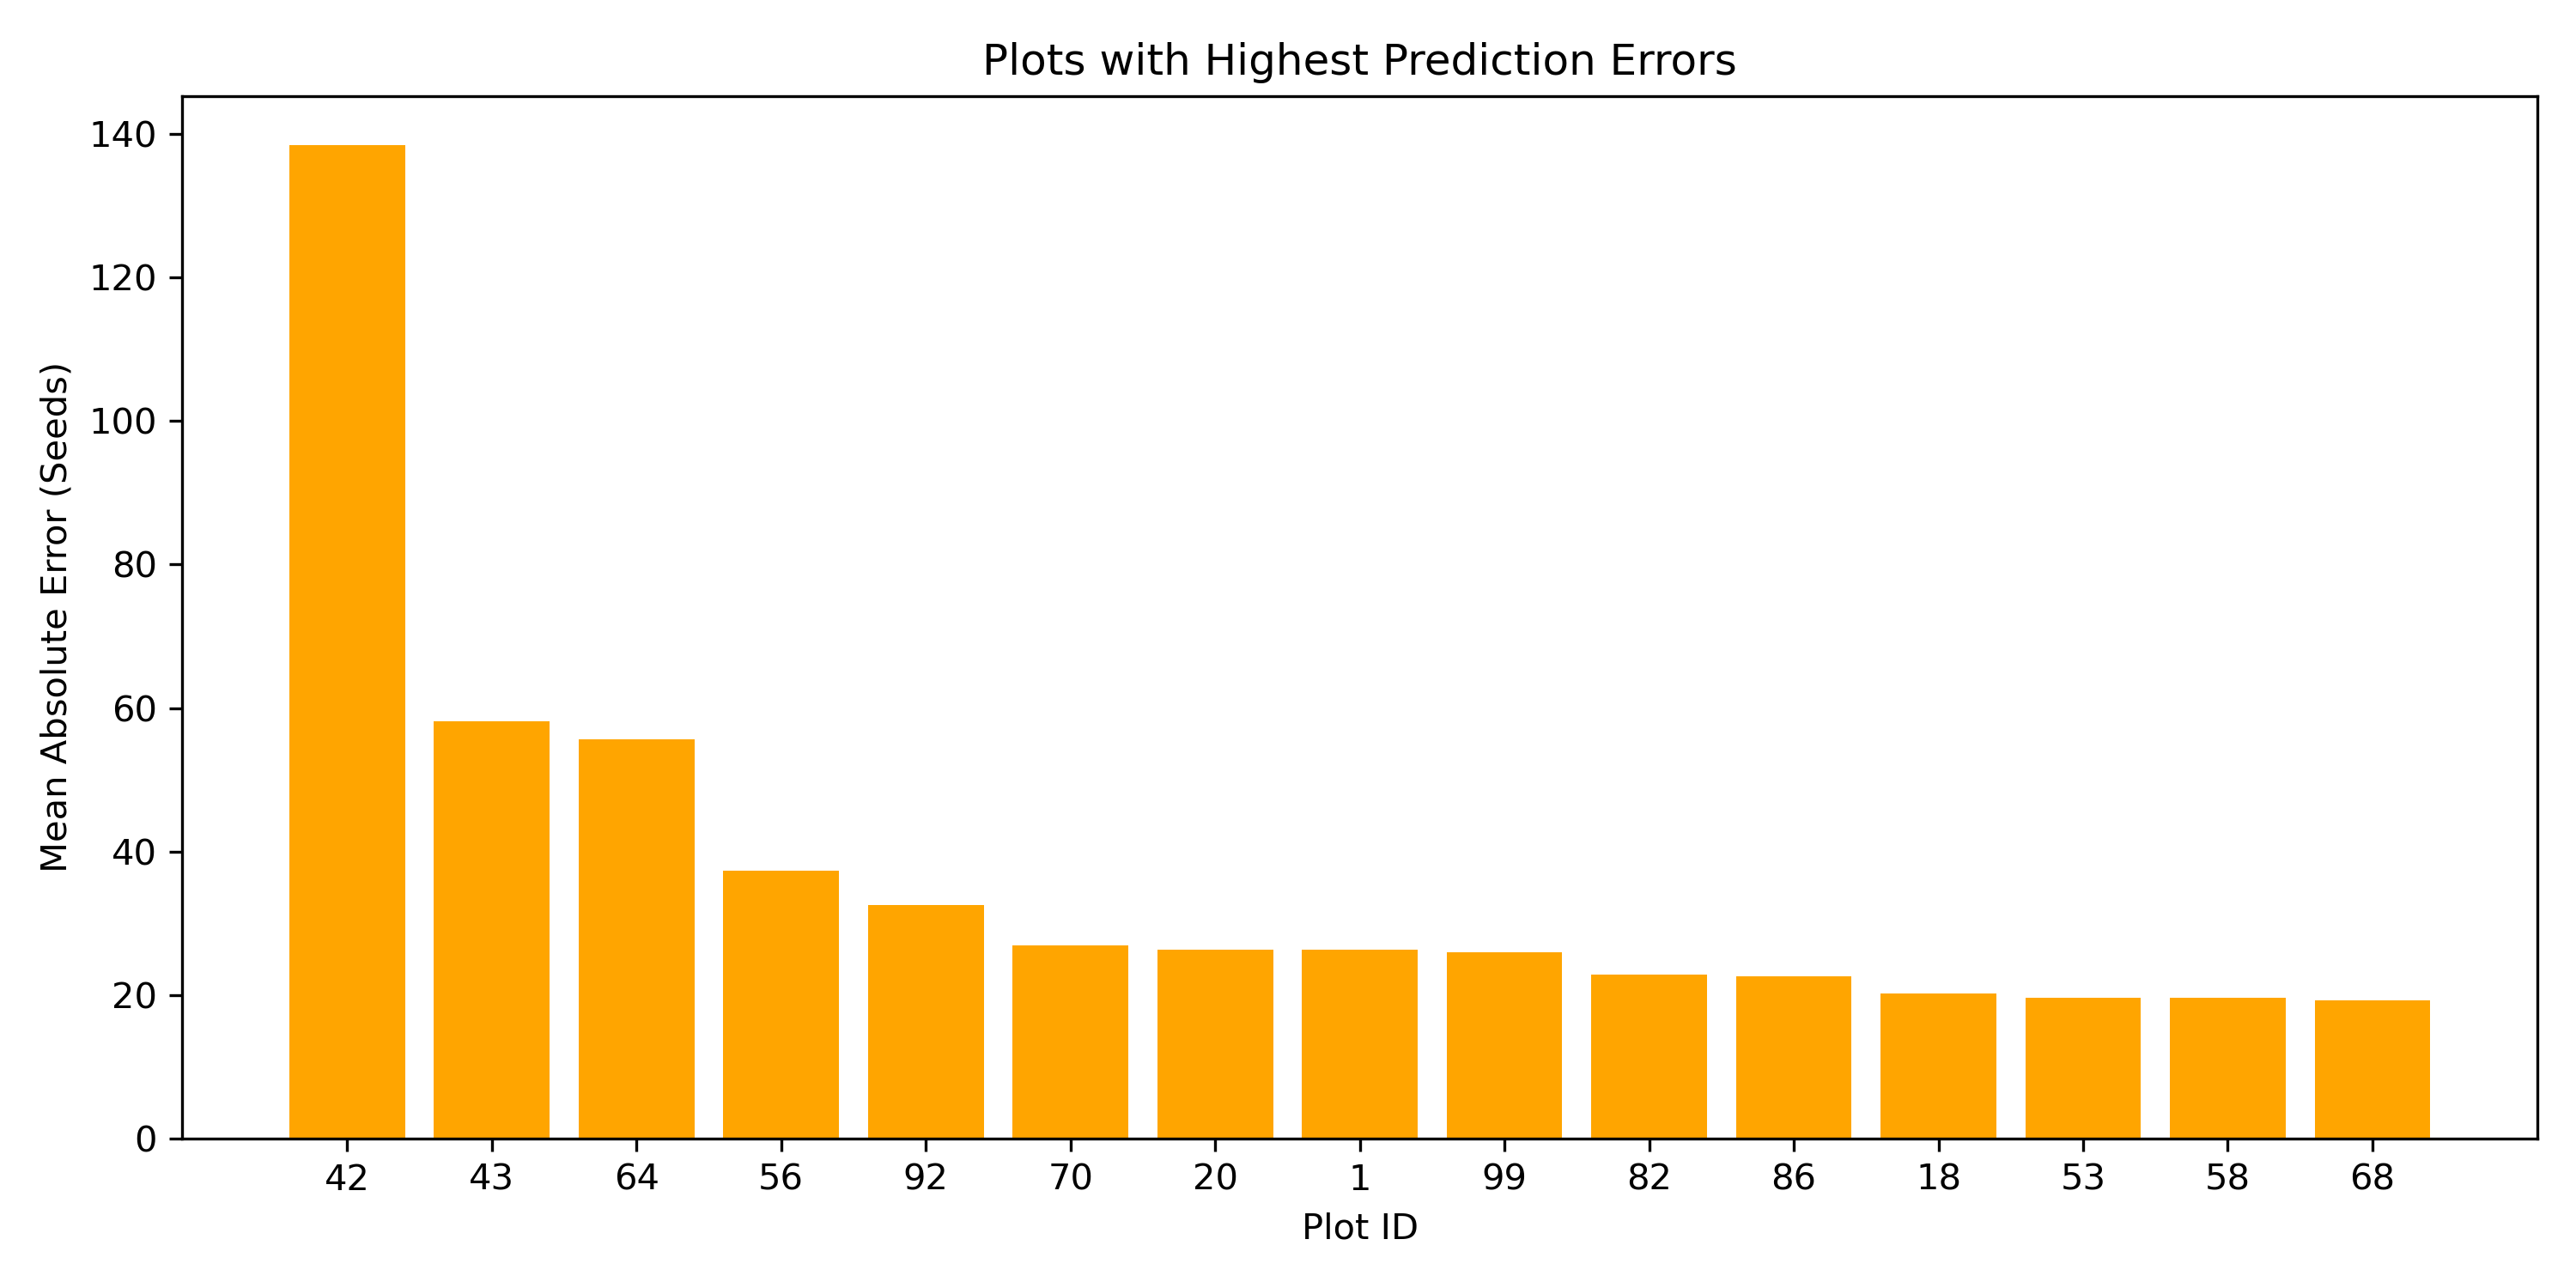

The data file committed next to this chart (first rows):
Plot.ID, Observations, Mean_Observed, Mean_Predicted, MAE, Mean_Residual
42, 1, 168.0, 29.59, 138.4, 138.4
43, 1, 88.0, 29.83, 58.17, 58.17
64, 1, 74.0, 18.4, 55.6, 55.6
56, 2, 65.5, 28.14, 37.36, 37.36
92, 28, 50.93, 28.02, 32.57, 22.91
70, 49, 38.94, 13.6, 26.92, 25.34
20, 23, 42.48, 17.33, 26.33, 25.14
1, 25, 32.88, 7.43, 26.32, 25.45
99, 8, 41.12, 28.33, 25.96, 12.8
82, 14, 25.5, 27.76, 22.82, -2.257
86, 65, 41.12, 23.61, 22.61, 17.51
18, 68, 25.47, 19.76, 20.16, 5.709
53, 85, 29.41, 10.9, 19.64, 18.52
58, 67, 30.72, 25.26, 19.59, 5.453
68, 78, 29.42, 20.32, 19.19, 9.105
52, 2, 30.5, 11.51, 18.99, 18.99
91, 75, 24.41, 8.191, 18.8, 16.22
14, 57, 28.18, 14.19, 18.53, 13.98
59, 75, 32.6, 25.85, 18.39, 6.746
35, 35, 32.74, 19.33, 18.29, 13.41
79, 4, 33.75, 18.45, 18.25, 15.3
72, 10, 20.6, 22.68, 17.21, -2.081
90, 18, 31.94, 16.05, 16.69, 15.89
81, 91, 21.3, 12.46, 15.35, 8.837
89, 5, 30.0, 17.15, 15.31, 12.85
73, 21, 34.86, 29.85, 14.23, 5.01
69, 154, 17.06, 3.026, 14.09, 14.03
11, 4, 13.75, 27.61, 13.86, -13.86
38, 59, 25.14, 21.1, 12.08, 4.038
12, 163, 13.33, 16.87, 11.46, -3.54
19, 8, 17.62, 17.29, 11.2, 0.3303
83, 3, 7.333, 18.33, 10.99, -10.99
17, 34, 12.82, 20.83, 10.44, -8.002
16, 182, 13.84, 13.18, 10.15, 0.6593
8, 253, 4.312, 13.2, 9.576, -8.89
57, 2, 22.0, 31.55, 9.547, -9.547
13, 110, 10.42, 16.65, 9.485, -6.229
84, 5, 16.6, 19.87, 9.026, -3.269
3, 193, 7.067, 13.22, 8.994, -6.151
97, 37, 16.11, 14, 8.973, 2.111
15, 304, 17.57, 13.48, 8.672, 4.089
87, 3, 7.0, 15.5, 8.504, -8.504
44, 127, 14.38, 13.21, 8.025, 1.164
2, 475, 13.79, 17.48, 5.09, -3.699
98, 2, 9.0, 12.66, 3.662, -3.662
85, 1, 18.0, 15.92, 2.084, 2.084
